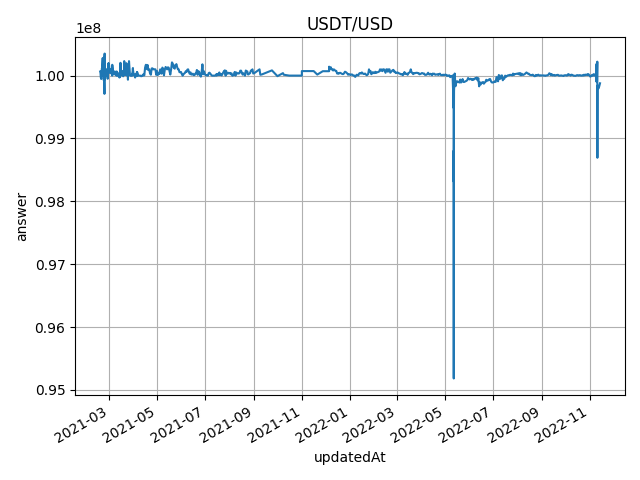

The table this chart was drawn from, first rows:
roundId, answer, updatedAt, phaseId, aggregatorRoundId, dateTimeAt
18446744073709551617, 100065521, 1613585352, 1, 1, 2021-02-17 18:09:12
18446744073709551618, 100041369, 1613624400, 1, 2, 2021-02-18 05:00:00
18446744073709551619, 99975000, 1613653781, 1, 3, 2021-02-18 13:09:41
18446744073709551620, 99946811, 1613703399, 1, 4, 2021-02-19 02:56:39
18446744073709551621, 100081345, 1613763651, 1, 5, 2021-02-19 19:40:51
18446744073709551622, 100119397, 1613784377, 1, 6, 2021-02-20 01:26:17
18446744073709551623, 100035000, 1613784739, 1, 7, 2021-02-20 01:32:19
18446744073709551624, 100280424, 1613865829, 1, 8, 2021-02-21 00:03:49
18446744073709551625, 100006421, 1613866432, 1, 9, 2021-02-21 00:13:52
18446744073709551626, 100045000, 1613870612, 1, 10, 2021-02-21 01:23:32
18446744073709551627, 100045000, 1613870876, 1, 11, 2021-02-21 01:27:56
18446744073709551628, 100139313, 1613957315, 1, 12, 2021-02-22 01:28:35
18446744073709551629, 99925000, 1613989123, 1, 13, 2021-02-22 10:18:43
18446744073709551630, 99996457, 1613992219, 1, 14, 2021-02-22 11:10:19
18446744073709551631, 100263301, 1613992830, 1, 15, 2021-02-22 11:20:30
18446744073709551632, 99710000, 1614058542, 1, 16, 2021-02-23 05:35:42
18446744073709551633, 100000000, 1614066162, 1, 17, 2021-02-23 07:42:42
18446744073709551634, 100107022, 1614071194, 1, 18, 2021-02-23 09:06:34
18446744073709551635, 100029591, 1614072461, 1, 19, 2021-02-23 09:27:41
18446744073709551636, 100350893, 1614076391, 1, 20, 2021-02-23 10:33:11
18446744073709551637, 100200339, 1614076698, 1, 21, 2021-02-23 10:38:18
18446744073709551638, 100029587, 1614076913, 1, 22, 2021-02-23 10:41:53
18446744073709551639, 100034860, 1614078958, 1, 23, 2021-02-23 11:15:58
18446744073709551640, 99940000, 1614081200, 1, 24, 2021-02-23 11:53:20
18446744073709551641, 100015000, 1614082034, 1, 25, 2021-02-23 12:07:14
18446744073709551642, 100307286, 1614088143, 1, 26, 2021-02-23 13:49:03
18446744073709551643, 100002669, 1614088225, 1, 27, 2021-02-23 13:50:25
18446744073709551644, 100307286, 1614088306, 1, 28, 2021-02-23 13:51:46
18446744073709551645, 100006281, 1614088555, 1, 29, 2021-02-23 13:55:55
18446744073709551646, 100017281, 1614091455, 1, 30, 2021-02-23 14:44:15
18446744073709551647, 99985000, 1614092901, 1, 31, 2021-02-23 15:08:21
18446744073709551648, 99970826, 1614093790, 1, 32, 2021-02-23 15:23:10
18446744073709551649, 99960000, 1614093960, 1, 33, 2021-02-23 15:26:00
18446744073709551650, 100031338, 1614097755, 1, 34, 2021-02-23 16:29:15
18446744073709551651, 99951932, 1614107501, 1, 35, 2021-02-23 19:11:41
18446744073709551652, 100015000, 1614114878, 1, 36, 2021-02-23 21:14:38
18446744073709551653, 100007241, 1614128712, 1, 37, 2021-02-24 01:05:12
18446744073709551654, 100015000, 1614129772, 1, 38, 2021-02-24 01:22:52
18446744073709551655, 99990299, 1614130266, 1, 39, 2021-02-24 01:31:06
18446744073709551656, 100106777, 1614211458, 1, 40, 2021-02-25 00:04:18
18446744073709551657, 100015000, 1614298149, 1, 41, 2021-02-26 00:09:09
18446744073709551658, 99995000, 1614301880, 1, 42, 2021-02-26 01:11:20
18446744073709551659, 99999559, 1614309207, 1, 43, 2021-02-26 03:13:27
18446744073709551660, 99990000, 1614384578, 1, 44, 2021-02-27 00:09:38
18446744073709551661, 100010149, 1614388074, 1, 45, 2021-02-27 01:07:54
18446744073709551662, 99950388, 1614410612, 1, 46, 2021-02-27 07:23:32
18446744073709551663, 99995000, 1614421466, 1, 47, 2021-02-27 10:24:26
18446744073709551664, 100100000, 1614470697, 1, 48, 2021-02-28 00:04:57
18446744073709551665, 100200000, 1614504798, 1, 49, 2021-02-28 09:33:18
18446744073709551666, 100091158, 1614521759, 1, 50, 2021-02-28 14:15:59
18446744073709551667, 100188838, 1614543153, 1, 51, 2021-02-28 20:12:33
18446744073709551668, 100071072, 1614629571, 1, 52, 2021-03-01 20:12:51
18446744073709551669, 100065000, 1614643366, 1, 53, 2021-03-02 00:02:46
18446744073709551670, 100042901, 1614643668, 1, 54, 2021-03-02 00:07:48
18446744073709551671, 100100000, 1614730186, 1, 55, 2021-03-03 00:09:46
18446744073709551672, 100051846, 1614816451, 1, 56, 2021-03-04 00:07:31
18446744073709551673, 100000000, 1614902594, 1, 57, 2021-03-05 00:03:14
18446744073709551674, 100100755, 1614913588, 1, 58, 2021-03-05 03:06:28
18446744073709551675, 100172496, 1614914322, 1, 59, 2021-03-05 03:18:42
18446744073709551676, 100052162, 1615000712, 1, 60, 2021-03-06 03:18:32
... 661 more rows
